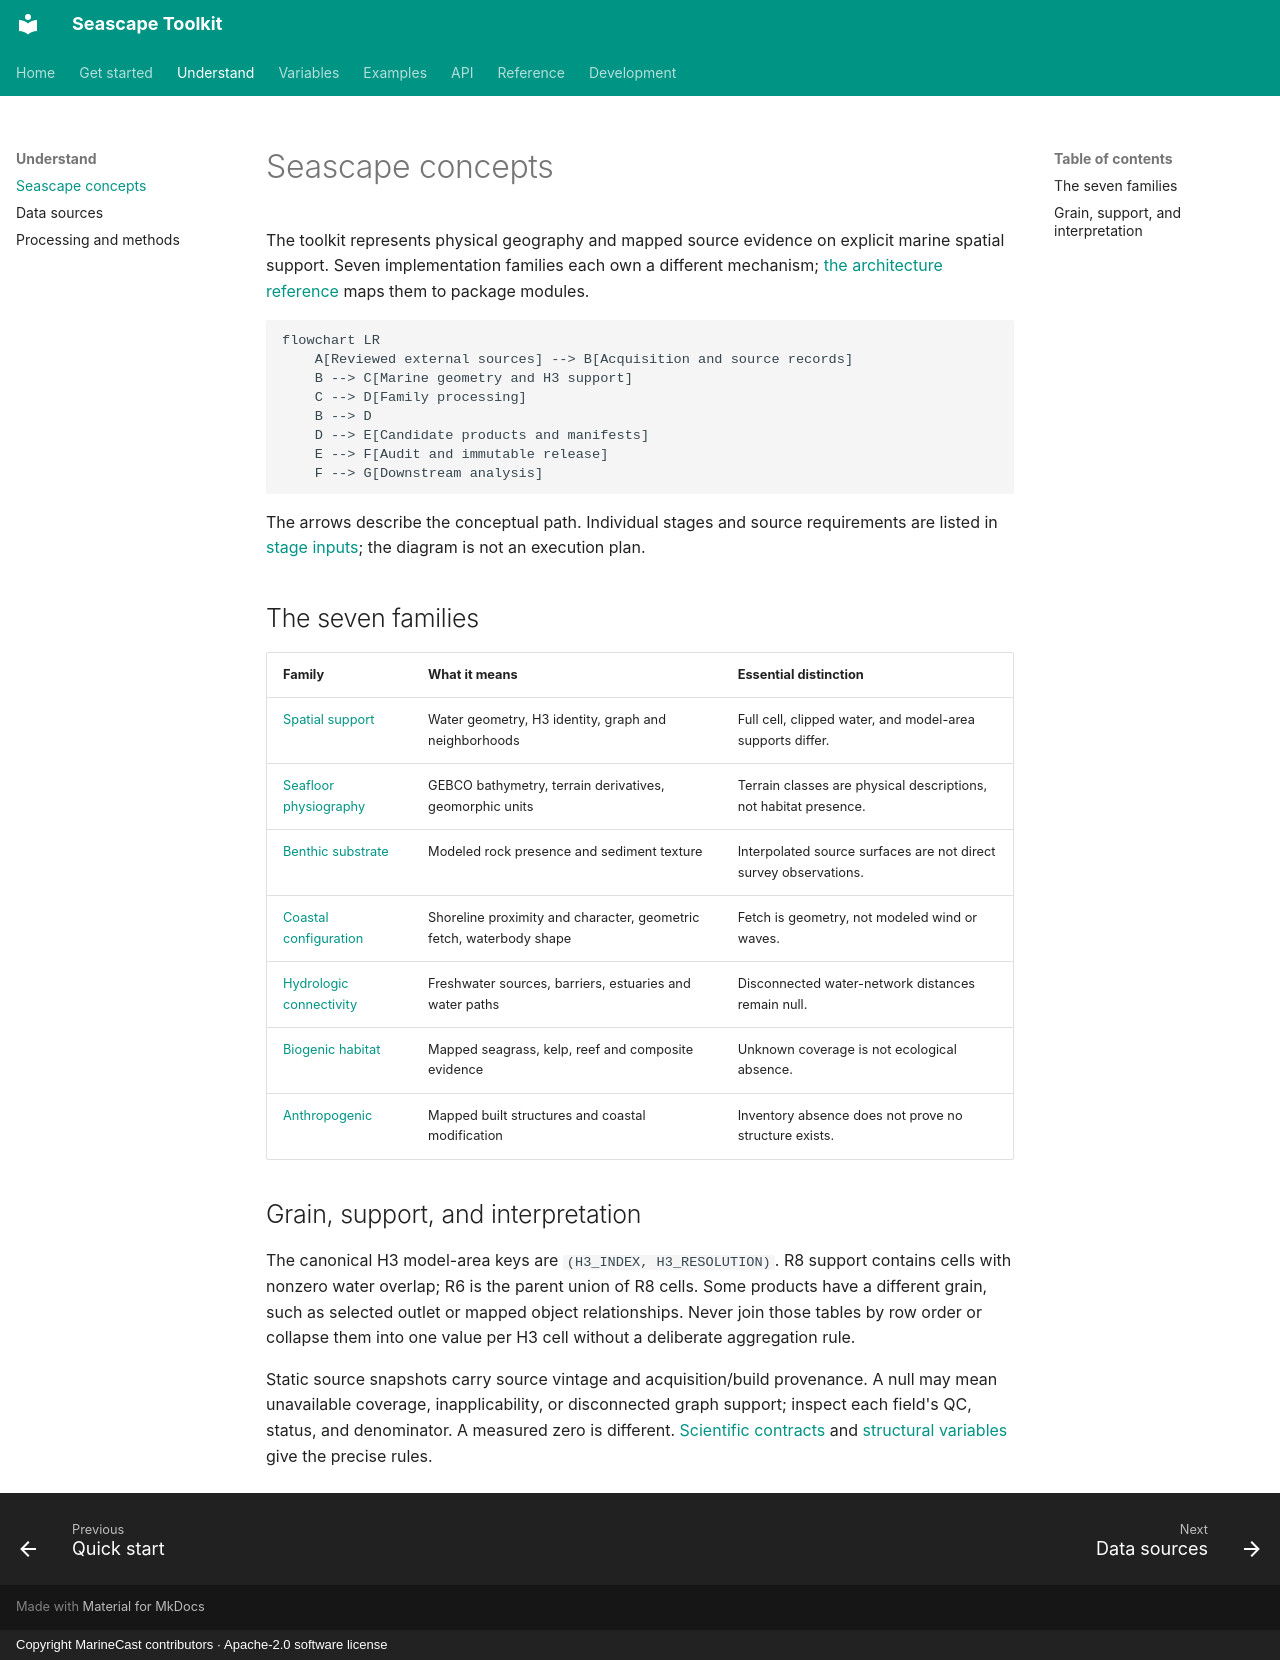

repository: MarineCast/toolkit-seascape · page: concepts/index.html · generator: mkdocs · copyright: Copyright MarineCast contributors · Apache-2.0 software license

# Seascape concepts

The toolkit represents physical geography and mapped source evidence on explicit marine spatial support. Seven implementation families each own a different mechanism; [the architecture reference](../ARCHITECTURE.md) maps them to package modules.

```mermaid
flowchart LR
    A[Reviewed external sources] --> B[Acquisition and source records]
    B --> C[Marine geometry and H3 support]
    C --> D[Family processing]
    B --> D
    D --> E[Candidate products and manifests]
    E --> F[Audit and immutable release]
    F --> G[Downstream analysis]
```

The arrows describe the conceptual path. Individual stages and source requirements are listed in [stage inputs](../stage-inputs.md); the diagram is not an execution plan.

## The seven families

| Family | What it means | Essential distinction |
| --- | --- | --- |
| [Spatial support](https://github.com/MarineCast/toolkit-seascape/blob/main/src/seascape/spatial_support/README.md) | Water geometry, H3 identity, graph and neighborhoods | Full cell, clipped water, and model-area supports differ. |
| [Seafloor physiography](https://github.com/MarineCast/toolkit-seascape/blob/main/src/seascape/seafloor_physiography/README.md) | GEBCO bathymetry, terrain derivatives, geomorphic units | Terrain classes are physical descriptions, not habitat presence. |
| [Benthic substrate](https://github.com/MarineCast/toolkit-seascape/blob/main/src/seascape/benthic_substrate/README.md) | Modeled rock presence and sediment texture | Interpolated source surfaces are not direct survey observations. |
| [Coastal configuration](https://github.com/MarineCast/toolkit-seascape/blob/main/src/seascape/coastal_configuration/README.md) | Shoreline proximity and character, geometric fetch, waterbody shape | Fetch is geometry, not modeled wind or waves. |
| [Hydrologic connectivity](https://github.com/MarineCast/toolkit-seascape/blob/main/src/seascape/hydrologic_connectivity/README.md) | Freshwater sources, barriers, estuaries and water paths | Disconnected water-network distances remain null. |
| [Biogenic habitat](https://github.com/MarineCast/toolkit-seascape/blob/main/src/seascape/biogenic_habitat/README.md) | Mapped seagrass, kelp, reef and composite evidence | Unknown coverage is not ecological absence. |
| [Anthropogenic](https://github.com/MarineCast/toolkit-seascape/blob/main/src/seascape/anthropogenic/README.md) | Mapped built structures and coastal modification | Inventory absence does not prove no structure exists. |

## Grain, support, and interpretation

The canonical H3 model-area keys are `(H3_INDEX, H3_RESOLUTION)`. R8 support contains cells with nonzero water overlap; R6 is the parent union of R8 cells. Some products have a different grain, such as selected outlet or mapped object relationships. Never join those tables by row order or collapse them into one value per H3 cell without a deliberate aggregation rule.

Static source snapshots carry source vintage and acquisition/build provenance. A null may mean unavailable coverage, inapplicability, or disconnected graph support; inspect each field's QC, status, and denominator. A measured zero is different. [Scientific contracts](../CONTRACTS.md) and [structural variables](../structural-variables.md) give the precise rules.
